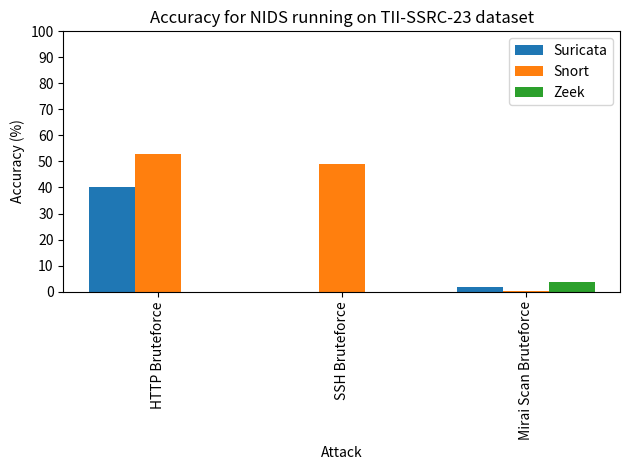

Python code for this plot:
import pandas as pd
import numpy as np
import matplotlib.pyplot as plt

data = {
    "Metric": ["HTTP Bruteforce", "SSH Bruteforce", "Mirai Scan Bruteforce"],
    "Suricata": [0.4029, 0, 0.0174],
    "Snort": [0.5271, 0.4918, 0.001],
    "Zeek": [0, 0, 0.0372],
}

df = pd.DataFrame(data)

# Convert to percentage
df["Suricata"] = df["Suricata"] * 100
df["Snort"] = df["Snort"] * 100
df["Zeek"] = df["Zeek"] * 100

indices = np.arange(len(df["Metric"]))
bar_width = 0.25

# Plot bars
plt.bar(indices - bar_width, df["Suricata"], width=bar_width, label="Suricata")
plt.bar(indices, df["Snort"], width=bar_width, label="Snort")
plt.bar(indices + bar_width, df["Zeek"], width=bar_width, label="Zeek")

# Labeling
plt.xlabel("Attack")
plt.ylabel("Accuracy (%)")
plt.xticks(indices, df["Metric"], rotation=90)
plt.yticks(np.arange(0, 110, 10))  # Set y-axis ticks at 10% intervals
plt.title("Accuracy for NIDS running on TII-SSRC-23 dataset")
plt.legend()
plt.tight_layout()
plt.show()
# Save figure
# plt.savefig("img/nids_fpr_by_attack.png")
